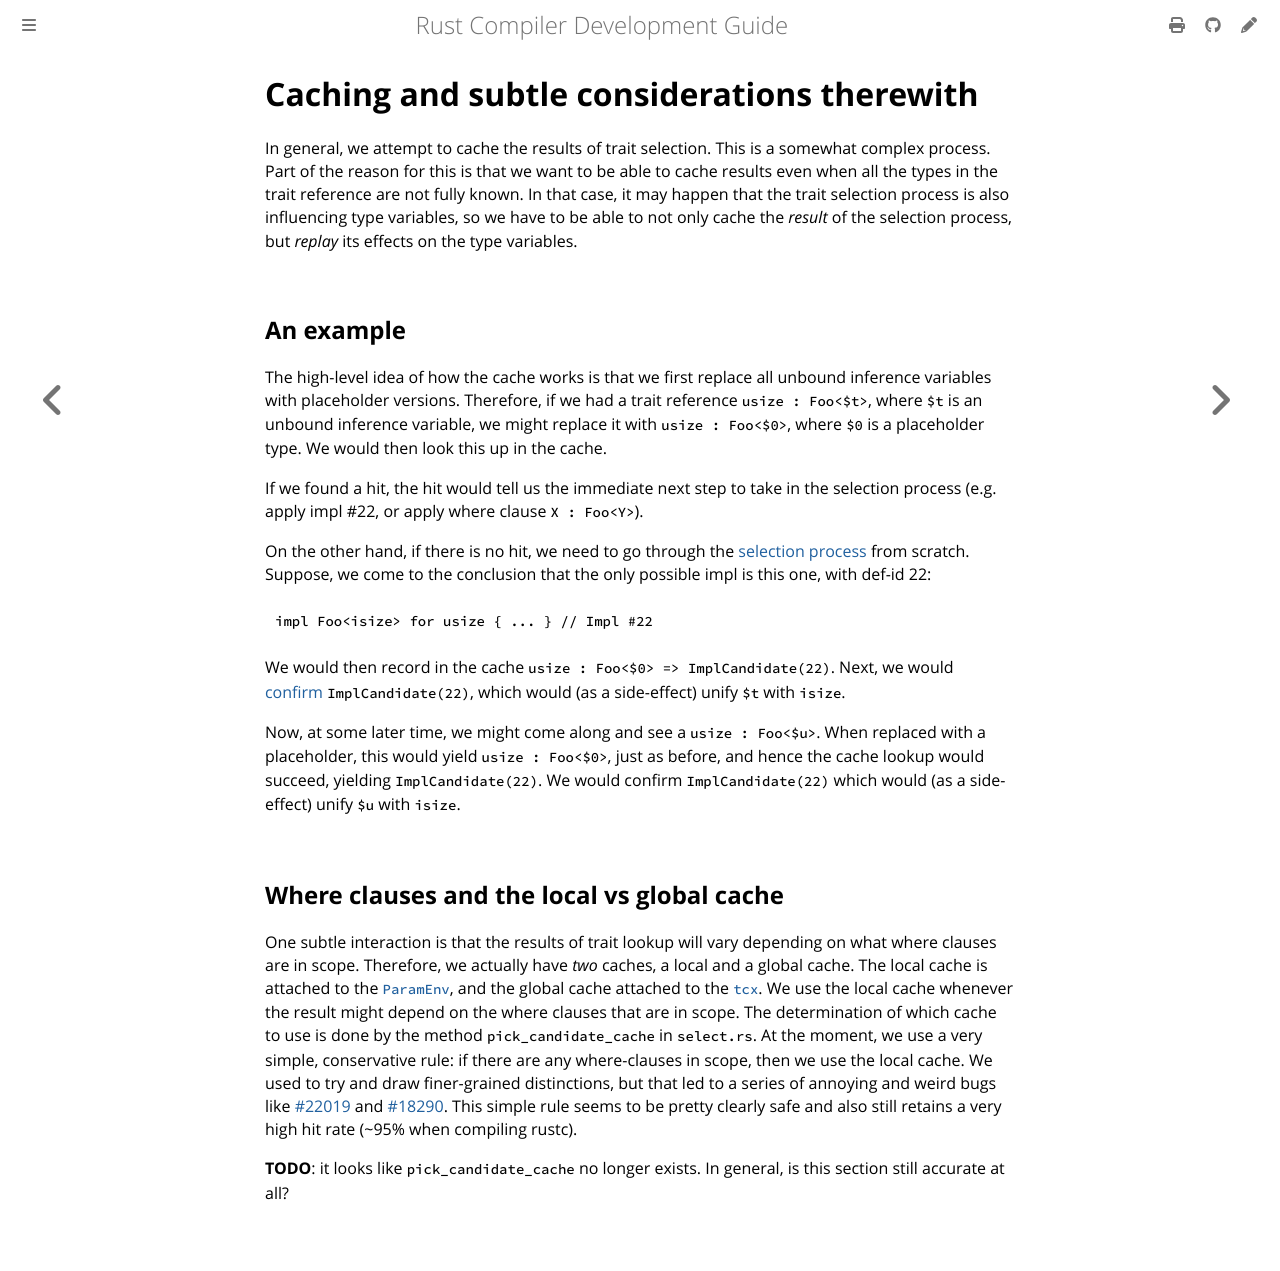

repository: rust-lang/rustc-dev-guide · page: traits/caching.html · generator: mdbook

# Caching and subtle considerations therewith

In general, we attempt to cache the results of trait selection.
This is a somewhat complex process.
Part of the reason for this is that we
want to be able to cache results even when all the types in the trait reference are not fully known.
In that case, it may happen that the trait selection process is also influencing type variables,
so we have to be able to not only cache the *result* of the selection process,
but *replay* its effects on the type variables.

## An example

The high-level idea of how the cache works is that we first replace
all unbound inference variables with placeholder versions.
Therefore,
if we had a trait reference `usize : Foo<$t>`, where `$t` is an unbound inference variable,
we might replace it with `usize : Foo<$0>`, where `$0` is a placeholder type.
We would then look this up in the cache.

If we found a hit, the hit would tell us the immediate next step to
take in the selection process (e.g. apply impl #22, or apply where
clause `X : Foo<Y>`).

On the other hand, if there is no hit, we need to go through the [selection process] from scratch.
Suppose, we come to the conclusion that the only possible impl is this one, with def-id 22:

[selection process]: ./resolution.md#selection

```rust,ignore
impl Foo<isize> for usize { ... } // Impl #22
```

We would then record in the cache `usize : Foo<$0> => ImplCandidate(22)`.
Next, we would [confirm] `ImplCandidate(22)`,
which would (as a side-effect) unify `$t` with `isize`.

[confirm]: ./resolution.md#confirmation

Now, at some later time, we might come along and see a `usize : Foo<$u>`.
When replaced with a placeholder, this would yield `usize : Foo<$0>`, just as before,
and hence the cache lookup would succeed, yielding `ImplCandidate(22)`.
We would confirm `ImplCandidate(22)` which would (as a side-effect) unify `$u` with `isize`.

## Where clauses and the local vs global cache

One subtle interaction is that the results of trait lookup will vary
depending on what where clauses are in scope.
Therefore, we actually have *two* caches, a local and a global cache.
The local cache is attached to the [`ParamEnv`], and the global cache attached to the [`tcx`].
We use the local cache whenever the result might depend on the where clauses that are in scope.
The determination of which cache to use is done by the method `pick_candidate_cache` in `select.rs`.
At the moment, we use a very simple, conservative rule: if there are any where-clauses in scope,
then we use the local cache.
We used to try and draw finer-grained distinctions,
but that led to a series of annoying and weird bugs like [#22019] and [#18290].
This simple rule seems to be pretty clearly safe and also still retains a very high hit rate
(~95% when compiling rustc).

**TODO**: it looks like `pick_candidate_cache` no longer exists.
In general, is this section still accurate at all?

[`ParamEnv`]: ../typing-parameter-envs.md
[`tcx`]: ../ty.md
[#18290]: https://github.com/rust-lang/rust/issues/18290
[#22019]: https://github.com/rust-lang/rust/issues/22019
